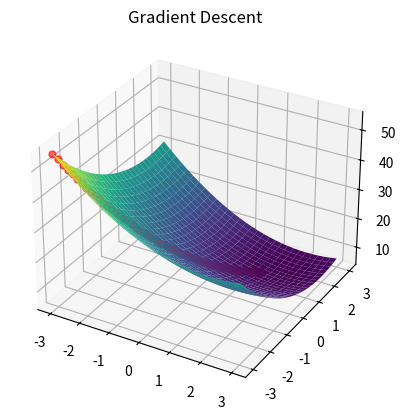

Generate this figure with matplotlib:
#import the libraries
from mpl_toolkits import mplot3d
import numpy as np
import matplotlib.pyplot as plt
from sympy import symbols, diff, lambdify

# Define the sympy symbols to be used in the function
x, y = symbols('x y')

# Define the function in terms of x and y
f1 = (x-2) ** 2 + (y-2) ** 2 + 5

# Calculate the partial derivatives of f1 w.r.t. x and y 
f1x = diff(f1, x)
f1y = diff(f1, y)

# Define a function optimized for numpy array calculation
f = lambdify([x, y], f1, 'numpy')

# Define the x and y grid arrays
x_grid = np.linspace(-3, 3, 30)
y_grid = np.linspace(-3, 3, 30)
# Create mesh grid for surface plot
X, Y = np.meshgrid(x_grid, y_grid)

# Define the surface function using the lambdify function 
Z = f(X, Y)

# Select a start point
x0, y0 = (-3, -3)
# Initialize a list for storing the gradient descent points
xlist = [x0]
ylist = [y0]

# Specify the learning rate
lr = 0.01

# Perform gradient descent
for i in range(100):
    # Update the x and y values using the negative gradient values
    x0 -= f1x.evalf(subs={x: x0, y: y0}) * lr
    y0 -= f1y.evalf(subs={x: x0, y: y0}) * lr
    # Append to the list to keep track of the points
    xlist.append(x0)
    ylist.append(y0)

xarr = np.array(xlist, dtype='float64')
yarr = np.array(ylist, dtype='float64')
zlist = list(f(xarr, yarr))

# Plot the surface and points
fig = plt.figure()
ax = plt.axes(projection='3d')
ax.plot_surface(X, Y, Z, rstride=1, cstride=1, cmap='viridis', edgecolor='none')
ax.plot(xlist, ylist, zlist, 'ro', markersize=5, alpha=0.6)
ax.set_title('Gradient Descent')
plt.show()
